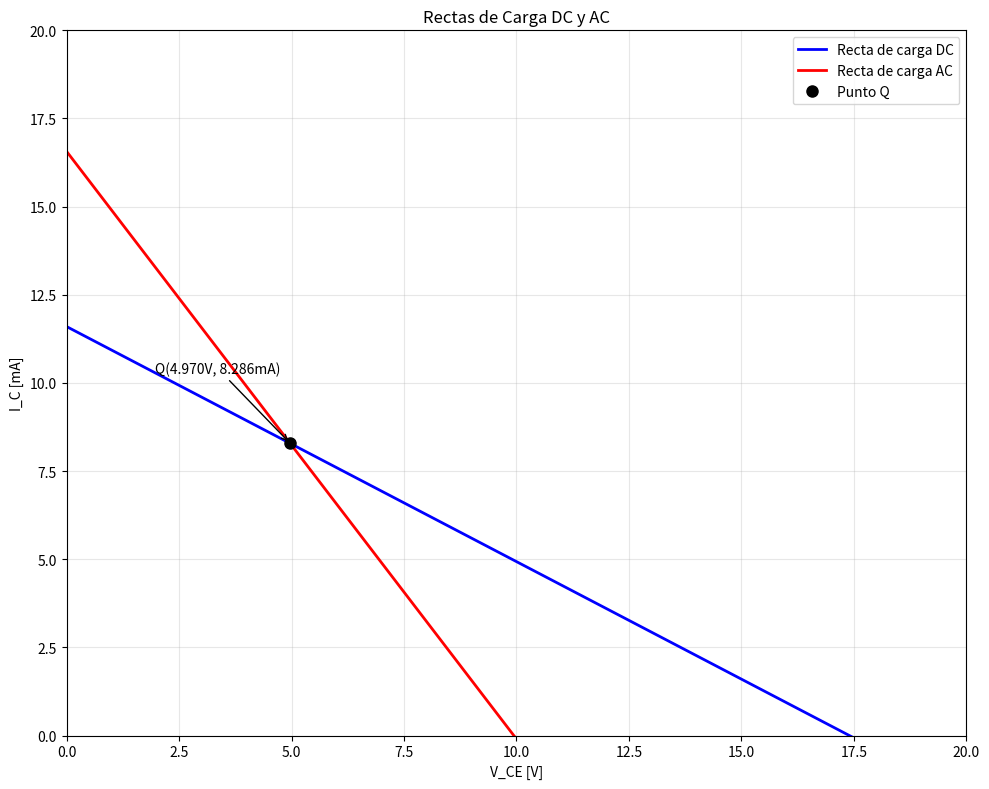

Recreate this plot in Python.
import matplotlib.pyplot as plt
import numpy as np

vCeMax = 20
iCMax = 20

vCe = np.linspace(0, vCeMax, 1000)

iCDc = 11.6 - (11.6/17.4) * vCe
iCAc = 16.5690 - (16.5690/9.9414) * vCe

pointQVce = 4.97
pointQIc = 8.2857

plt.figure(figsize=(10, 8))
plt.plot(vCe, iCDc, 'b-', linewidth=2, label='Recta de carga DC')
plt.plot(vCe, iCAc, 'r-', linewidth=2, label='Recta de carga AC')
plt.plot(pointQVce, pointQIc, 'ko', markersize=8, label='Punto Q')

plt.xlim(0, vCeMax)
plt.ylim(0, iCMax)
plt.xlabel('V_CE [V]')
plt.ylabel('I_C [mA]')
plt.title('Rectas de Carga DC y AC')
plt.grid(True, alpha=0.3)
plt.legend()

plt.annotate(f'Q({pointQVce:.3f}V, {pointQIc:.3f}mA)', 
             xy=(pointQVce, pointQIc), 
             xytext=(pointQVce-3, pointQIc+2),
             arrowprops=dict(arrowstyle='->', color='black'))

plt.tight_layout()
plt.show()
